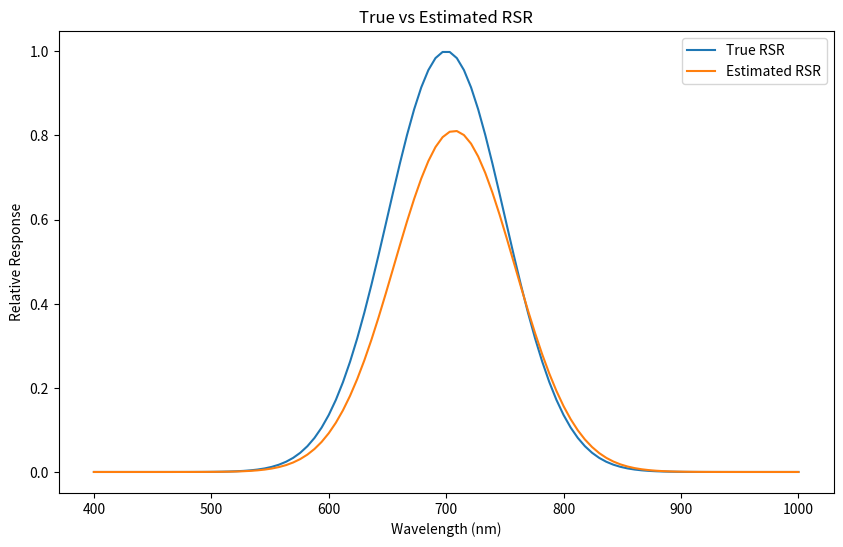

Generate this figure with matplotlib:
import numpy as np
import pandas as pd
from scipy.optimize import minimize
import matplotlib.pyplot as plt

def simulate_data(wavelengths, true_rsr):
    simulated_radiance = np.random.rand(len(wavelengths)) * true_rsr
    simulated_ground_reflectance = np.random.rand(len(wavelengths))
    simulated_transmission = 0.8 + 0.2 * np.random.rand(len(wavelengths))
    simulated_path_radiance = 0.1 * np.random.rand(len(wavelengths))

    return simulated_radiance, simulated_ground_reflectance, simulated_transmission, simulated_path_radiance

def rsr_model(wavelengths, params):
    center, width, amplitude = params
    return amplitude * np.exp(-((wavelengths - center) ** 2) / (2 * width ** 2))

def objective_function(params, wavelengths, observed_radiance, ground_reflectance, transmission, path_radiance):
    modeled_rsr = rsr_model(wavelengths, params)
    estimated_radiance = (ground_reflectance * transmission * modeled_rsr) + (path_radiance * modeled_rsr)
    return np.sum((observed_radiance - estimated_radiance) ** 2)

def estimate_rsr(wavelengths, observed_radiance, ground_reflectance, transmission, path_radiance):
    initial_guess = [np.mean(wavelengths), 50, 1]

    result = minimize(objective_function, initial_guess,
                      args=(wavelengths, observed_radiance, ground_reflectance, transmission, path_radiance),
                      method='Nelder-Mead')

    return result.x

def main():

    wavelengths = np.linspace(400, 1000, 100)

    true_rsr = rsr_model(wavelengths, [700, 50, 1])

    observed_radiance, ground_reflectance, transmission, path_radiance = simulate_data(wavelengths, true_rsr)

    # RSR 추정
    estimated_params = estimate_rsr(wavelengths, observed_radiance, ground_reflectance, transmission, path_radiance)
    estimated_rsr = rsr_model(wavelengths, estimated_params)

    # 결과 시각화
    plt.figure(figsize=(10, 6))
    plt.plot(wavelengths, true_rsr, label='True RSR')
    plt.plot(wavelengths, estimated_rsr, label='Estimated RSR')
    plt.xlabel('Wavelength (nm)')
    plt.ylabel('Relative Response')
    plt.legend()
    plt.title('True vs Estimated RSR')
    plt.show()

    print(
        f"Estimated RSR parameters: Center = {estimated_params[0]:.2f}, Width = {estimated_params[1]:.2f}, Amplitude = {estimated_params[2]:.2f}")


if __name__ == "__main__":
    main()